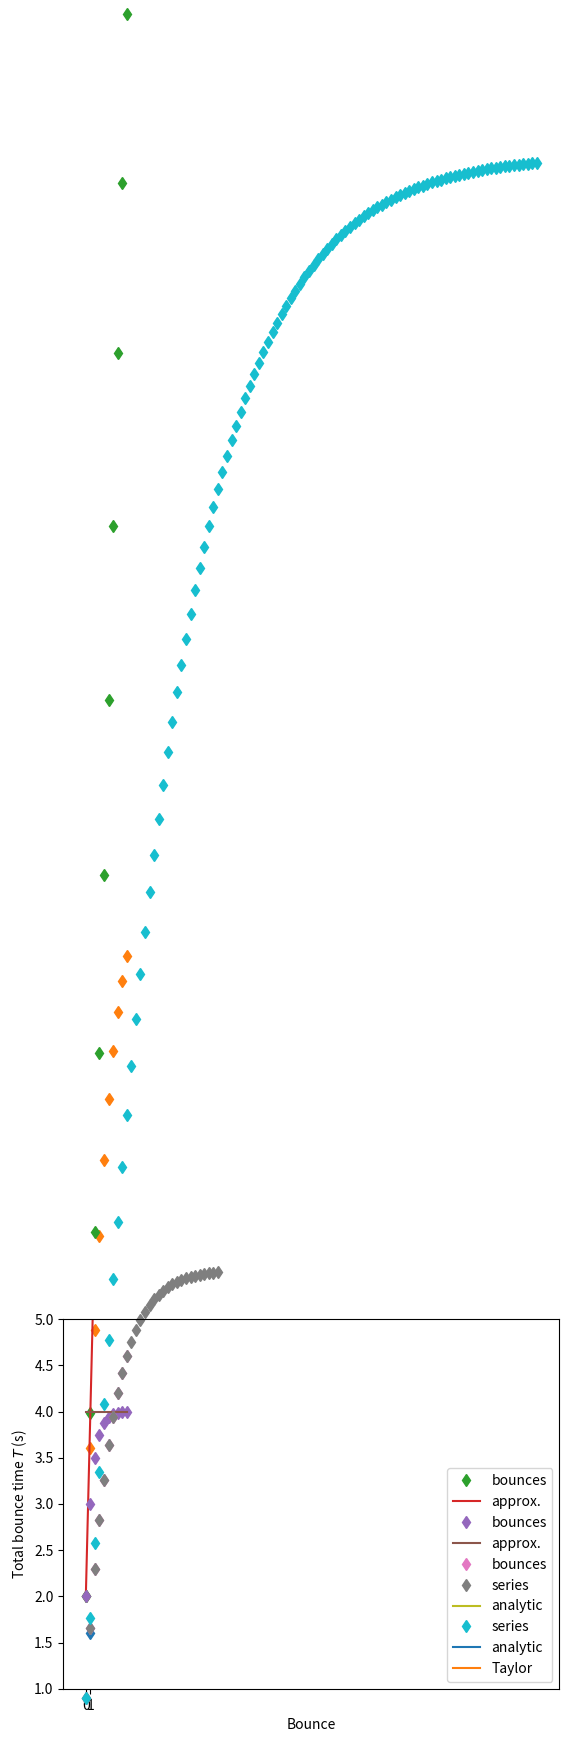

Write the Python code that produced this figure.
import matplotlib.pyplot as plt
H=1 # m
gamma= 0.2 # a 20 percent loss of bounce energy, per bounce
s = [2*H, 2*H*(1-gamma)]
plt.plot(s,'d',clip_on=False)
plt.xlabel('Bounce')
plt.ylabel('Bounce path length $s$ (m)')
plt.xticks([0,1])
plt.show()

import numpy as np

bounces = np.arange(10)
s=[]
for bounce in bounces:
    s.append(2*H*(1-gamma)**bounce)                        
S = np.cumsum(s)
plt.plot(S,'d',clip_on=False)
plt.xlabel('Bounce')
plt.ylabel('Total bounce path length $S$ (m)')
plt.show()

gamma= 0.01 
bounces = np.arange(10)
s=[] # s is the path length of a single bounce
for bounce in bounces:
    s.append(2*H*(1-gamma)**bounce)                        
S = np.cumsum(s) # the cumulative sum of the path lengths
plt.plot(S,'d',clip_on=False,label='bounces')
plt.plot(2*(bounces+1)*H,label='approx.')
plt.xlabel('bounce')
plt.ylabel('Total bounce path length $S$ (m)')
plt.legend(loc=4)
plt.show()

gamma= 0.5
bounces = np.arange(10)
s=[] # s is the path length of a single bounce
for bounce in bounces:
    s.append(2*H*(1-gamma)**bounce)                        
S = np.cumsum(s) # the cumulative sum of the path lengths
plt.plot(S,'d',clip_on=False,label='bounces')
plt.plot(np.ones(len(bounces))*2*H/gamma, label='approx.')
plt.ylim([1,5])
plt.xlabel('Bounce')
plt.ylabel('Total bounce path length $S$ (m)')
plt.legend(loc=4)
plt.show()

gamma= 0.3
N=10
g = 9.8 #m/s^2
H=1
bounces = np.arange(N)
t=[] # t is the travel time of a single bounce
for bounce in bounces:
    t.append(np.sqrt(8*H/g)*np.sqrt(1-gamma)**bounce)                        
T = np.cumsum(t) # the cumulative sum of the path lengths
plt.plot(T,'d',clip_on=False,label='bounces')
plt.xlabel('Bounce')
plt.ylabel('Total bounce travel time $T$ (s)')
plt.show()

gamma= 0.3
N=30
g = 9.8 #m/s^2
H=1
bounces = np.arange(N)
t=[] # t is the time for a single bounce
for bounce in bounces:
    t.append(np.sqrt(8*H/g)*np.sqrt(1-gamma)**bounce)                        
T = np.cumsum(t) # the cumulative sum of the bounce times
plt.plot(T,'d',clip_on=False,label='series')
plt.plot(np.ones(len(bounces))*np.sqrt(8*H/g)/(1-np.sqrt(1-gamma)),label='analytic')
plt.xlabel('Bounce')
plt.ylabel('Total bounce time $T$ (s)')
plt.legend(loc=4)
plt.show()

gamma= 0.1
N=100
g = 9.8 #m/s^2
H=1
bounces = np.arange(N)
t=[] # t is the time for a single bounce
for bounce in bounces:
    t.append(np.sqrt(8*H/g)*np.sqrt(1-gamma)**bounce)                        
T = np.cumsum(t) # the cumulative sum of the bounce times
plt.plot(T,'d',clip_on=False,label='series')
plt.plot(np.ones(len(bounces))*np.sqrt(8*H/g)/(1-np.sqrt(1-gamma)),label='analytic')
plt.plot(np.ones(len(bounces))*np.sqrt(8*H/g)*2/gamma,label='Taylor')
plt.xlabel('Bounce')
plt.ylabel('Total bounce time $T$ (s)')

plt.legend(loc=4)
plt.show()

